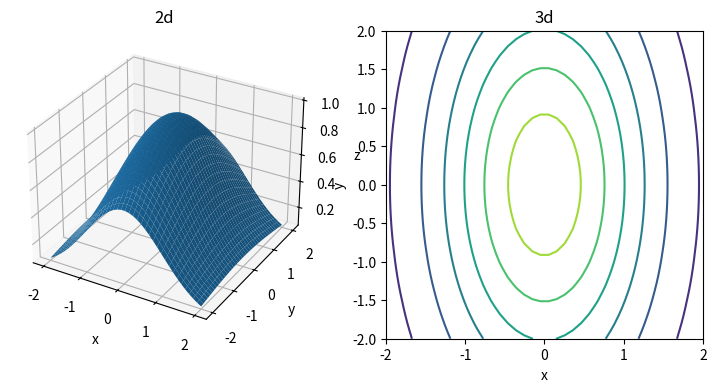

Source code (Python):
# -*- coding: utf-8 -*-
"""
Created on Tue May 25 13:25:14 2021

[redacted]
"""

import numpy as np
import matplotlib.pyplot as plt
from mpl_toolkits.mplot3d import Axes3D

# Our 2-dimensional distribution will be over variables X and Y
N = 40
X = np.linspace(-2, 2, N)
Y = np.linspace(-2, 2, N)
X, Y = np.meshgrid(X, Y)

# Parameters for 2D Gaussian
mean_x = 0
mean_y = 0

sigma_x = 1
sigma_y = 2

amplitude = 1

# Making the 2D gaussian
def multivariate_gaussian(X, Y, mean_x, mean_y, amplitude, sigma_x, sigma_y):
    return amplitude * np.exp(-1/(2*sigma_x**2) * (X-mean_x)**2) * np.exp(-1/(2*sigma_y**2) * (Y-mean_y)**2)

# The distribution on the variables X, Y packed into pos.
Z = multivariate_gaussian(X,Y,mean_x,mean_y,amplitude,sigma_x,sigma_y)

# Make and show plots

# 3D surface plot
fig = plt.figure(figsize=(9,4))
ax1 = fig.add_subplot(1,2,1,projection='3d')
ax1.plot_surface(X, Y, Z)
ax1.set_title("2d")
ax1.set_xlabel('x')
ax1.set_ylabel('y')
ax1.set_zlabel('z')

# 2D contour plot
ax2 = fig.add_subplot(1,2,2)
ax2.contour(X,Y,Z)
ax2.set_title('3d')
ax2.set_xlabel('x')
ax2.set_ylabel('y')

plt.show()
